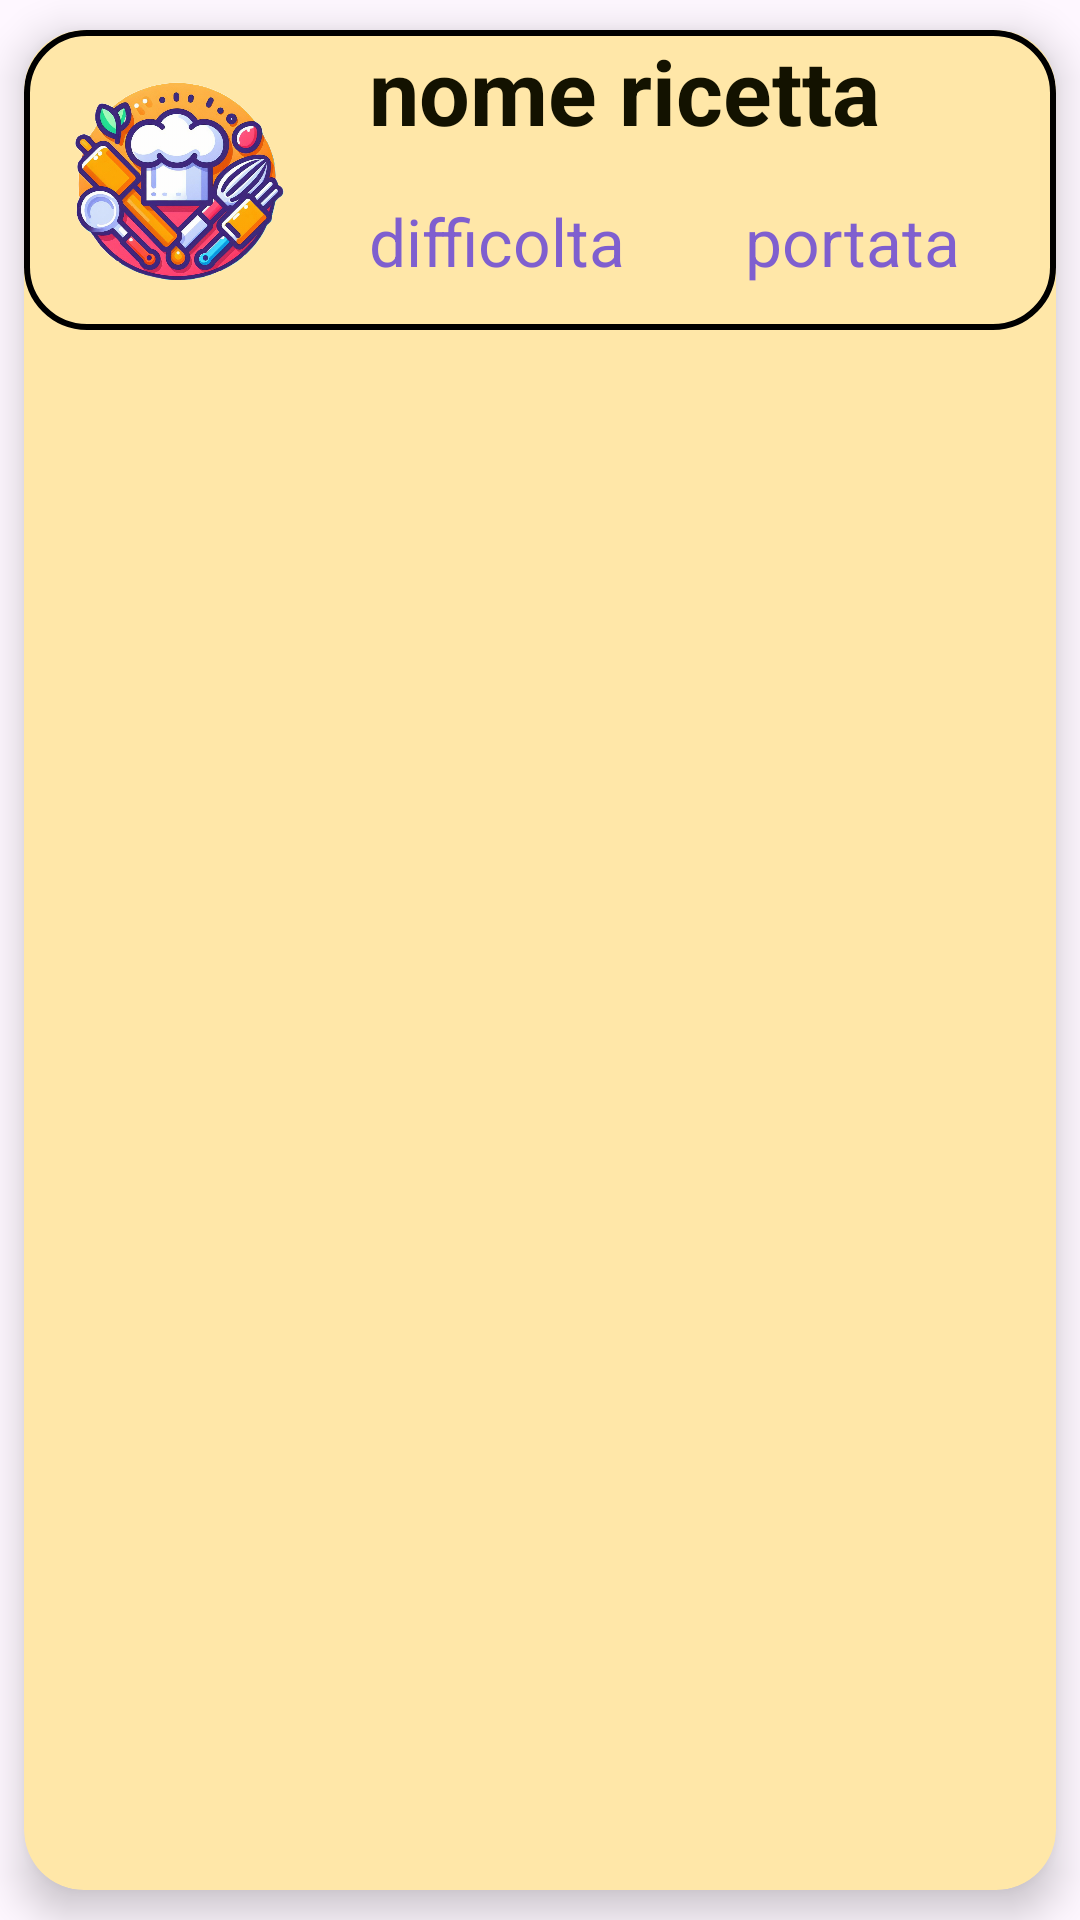

Reconstruct the res/layout file that produces this screen, plus the resources it refers to.
<!-- AndroidManifest.xml: application theme Theme.CookingApp -->
<!-- res/layout/rec_view_row.xml -->
<androidx.constraintlayout.widget.ConstraintLayout xmlns:android="http://schemas.android.com/apk/res/android"
    xmlns:app="http://schemas.android.com/apk/res-auto"
    xmlns:tools="http://schemas.android.com/tools"
    android:layout_width="match_parent"
    android:layout_height="wrap_content">

    <androidx.cardview.widget.CardView
        android:layout_width="match_parent"
        android:layout_height="match_parent"
        android:layout_marginStart="8dp"
        android:layout_marginEnd="8dp"
        android:layout_marginTop="10dp"
        android:layout_marginBottom="10dp"
        app:cardCornerRadius="20dp"
        app:cardElevation="8dp"
        app:cardBackgroundColor="@color/pale_dogwood"
        app:layout_constraintEnd_toEndOf="parent"
        app:layout_constraintStart_toStartOf="parent"
        app:layout_constraintBottom_toBottomOf="parent"
        app:layout_constraintTop_toTopOf="parent"
        >

        <androidx.constraintlayout.widget.ConstraintLayout
            android:layout_width="match_parent"
            android:layout_height="wrap_content"
            android:background="@drawable/custom_bkg_cardview">

            <ImageView
                android:id="@+id/imageView"
                android:layout_width="100dp"
                android:layout_height="100dp"
                android:padding="5dp"
                app:layout_constraintBottom_toBottomOf="parent"
                app:layout_constraintStart_toStartOf="parent"
                app:layout_constraintTop_toTopOf="parent"
                android:scaleType="centerInside"
                app:srcCompat="@drawable/logo"
                />


            <TextView
                android:id="@+id/textView"
                android:layout_width="200dp"
                android:layout_height="wrap_content"
                android:text="nome ricetta"
                android:textColor="@color/smokey_black"
                android:textSize="30sp"
                android:textStyle="bold"
                android:layout_marginStart="15dp"
                app:layout_constraintStart_toEndOf="@+id/imageView"
                app:layout_constraintTop_toTopOf="parent"
                />




            <TextView
                android:id="@+id/textView2"
                android:layout_width="wrap_content"
                android:layout_height="wrap_content"
                android:layout_marginStart="15dp"
                android:text="difficolta"
                android:textColor="@color/light_purple"
                android:textSize="22sp"
                app:layout_constraintBottom_toBottomOf="parent"
                app:layout_constraintStart_toEndOf="@+id/imageView"
                app:layout_constraintTop_toBottomOf="@+id/textView"/>

            <TextView
                android:id="@+id/textView3"
                android:layout_width="wrap_content"
                android:layout_height="wrap_content"
                android:layout_marginStart="15dp"
                android:text="portata"
                android:textColor="@color/light_purple"
                android:textSize="22sp"
                android:paddingLeft="25dp"
                app:layout_constraintBottom_toBottomOf="parent"
                app:layout_constraintStart_toEndOf="@+id/textView2"
                app:layout_constraintTop_toBottomOf="@+id/textView"/>


        </androidx.constraintlayout.widget.ConstraintLayout>
    </androidx.cardview.widget.CardView>

</androidx.constraintlayout.widget.ConstraintLayout>
<!-- resources referenced by this layout -->
<resources>
  <color name="light_purple">#7f5fcf</color>
  <color name="pale_dogwood">#FFE7A8</color>
  <color name="smokey_black">#131200</color>
  <!-- drawable custom_bkg_cardview (drawable) -->
  <?xml version="1.0" encoding="utf-8"?>
  <shape xmlns:android="http://schemas.android.com/apk/res/android">
      <solid android:color="@android:color/transparent" /> 
      <stroke
          android:width="2dp"
          android:color="@android:color/black" />
      <corners android:radius="20dp" />
  </shape>
  <!-- drawable logo: png bitmap (drawable, 856486 bytes) -->
  <style name="Theme.CookingApp" parent="Base.Theme.CookingApp" />
  <style name="Base.Theme.CookingApp" parent="Theme.Material3.DayNight.NoActionBar">
          
          
      </style>
</resources>
